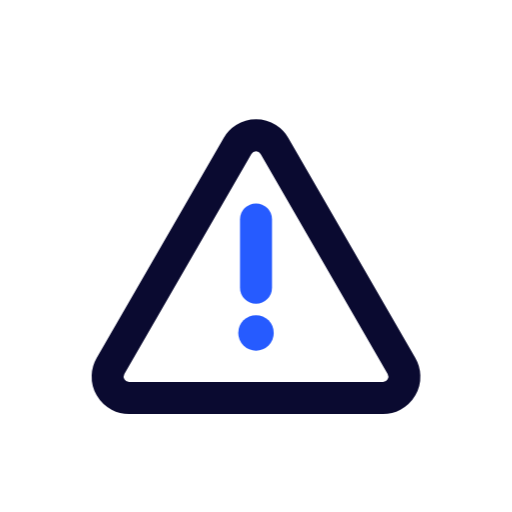
t = 0.00 s
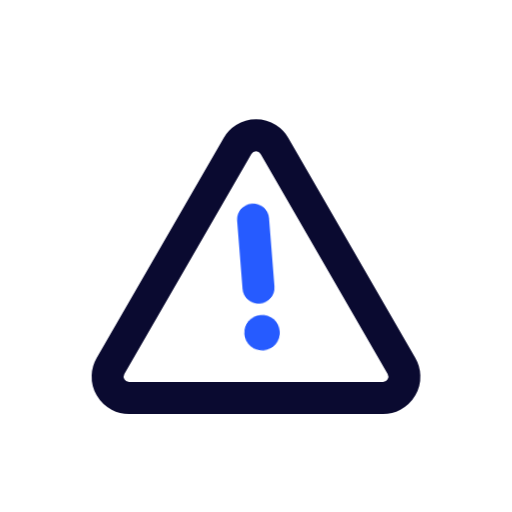
t = 0.30 s
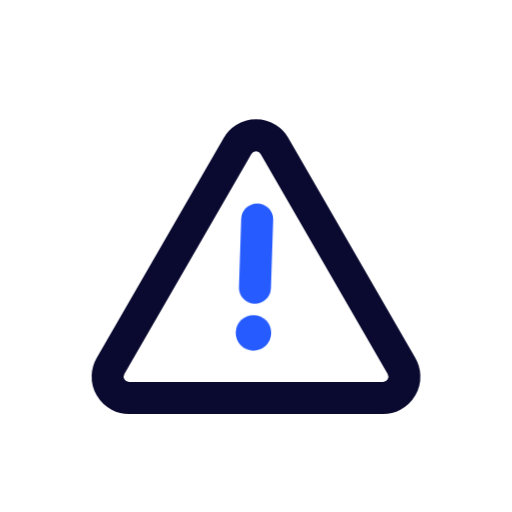
t = 0.60 s
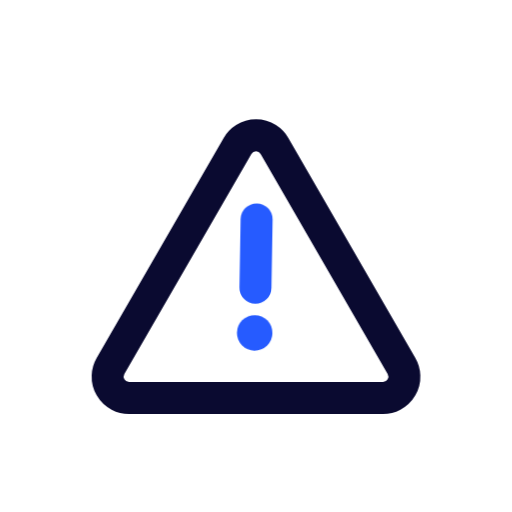
t = 0.90 s
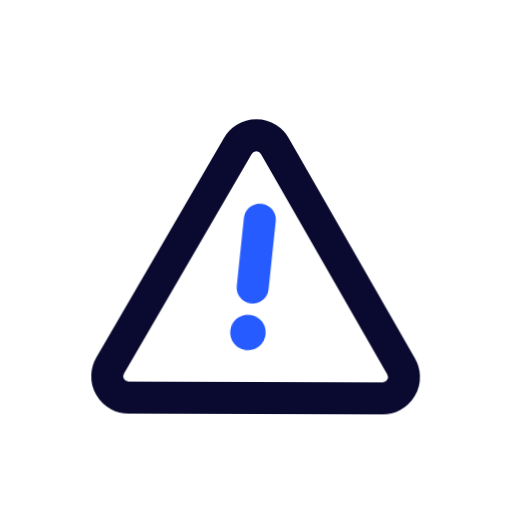
t = 1.20 s
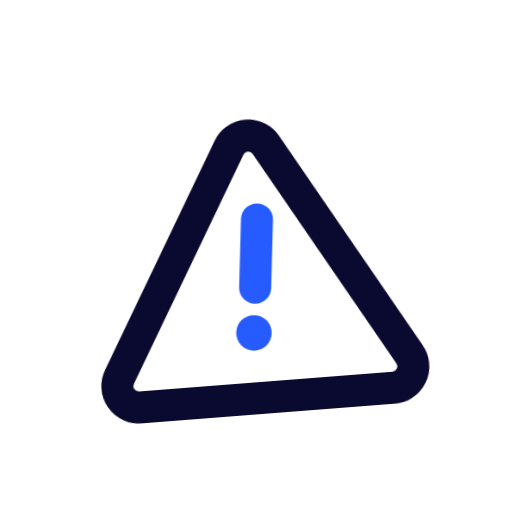
t = 1.50 s

The animated SVG that drew these frames (rendered in a browser with its animation timeline set to each time). Animation: 1 CSS @keyframes rule; one cycle of 1.80 s, repeats indefinitely.

    <svg viewBox="0 0 24 24" xmlns="http://www.w3.org/2000/svg" width="24" height="24" fill="none">
    <style>
    @keyframes n-info-tri {
                0%,
                to {
                  transform: rotate(0deg);
                  transform-origin: center
                }

                10%,
                90% {
                  transform: rotate(2deg)
                }

                20%,
                40%,
                60% {
                  transform: rotate(-6deg)
                }

                30%,
                50%,
                70% {
                  transform: rotate(6deg)
                }

                80% {
                  transform: rotate(-2deg)
                }
              }

              .prefix__n-info-tri {
                animation: n-info-tri .8s cubic-bezier(.455, .03, .515, .955) both infinite
              }

    </style>
                <path class="prefix__n-info-tri" style="animation-delay:1s" stroke="#0A0A30" stroke-width="1.5"
                  d="M11.134 6.844a1 1 0 011.732 0l5.954 10.312a1 1 0 01-.866 1.5H6.046a1 1 0 01-.866-1.5l5.954-10.312z" />
                <g class="prefix__n-info-tri">
                  <path stroke="#265BFF" stroke-linecap="round" stroke-width="1.5" d="M12 10.284v3.206" />
                  <circle cx="12" cy="15.605" r=".832" fill="#265BFF" />
                </g>
      </svg>
